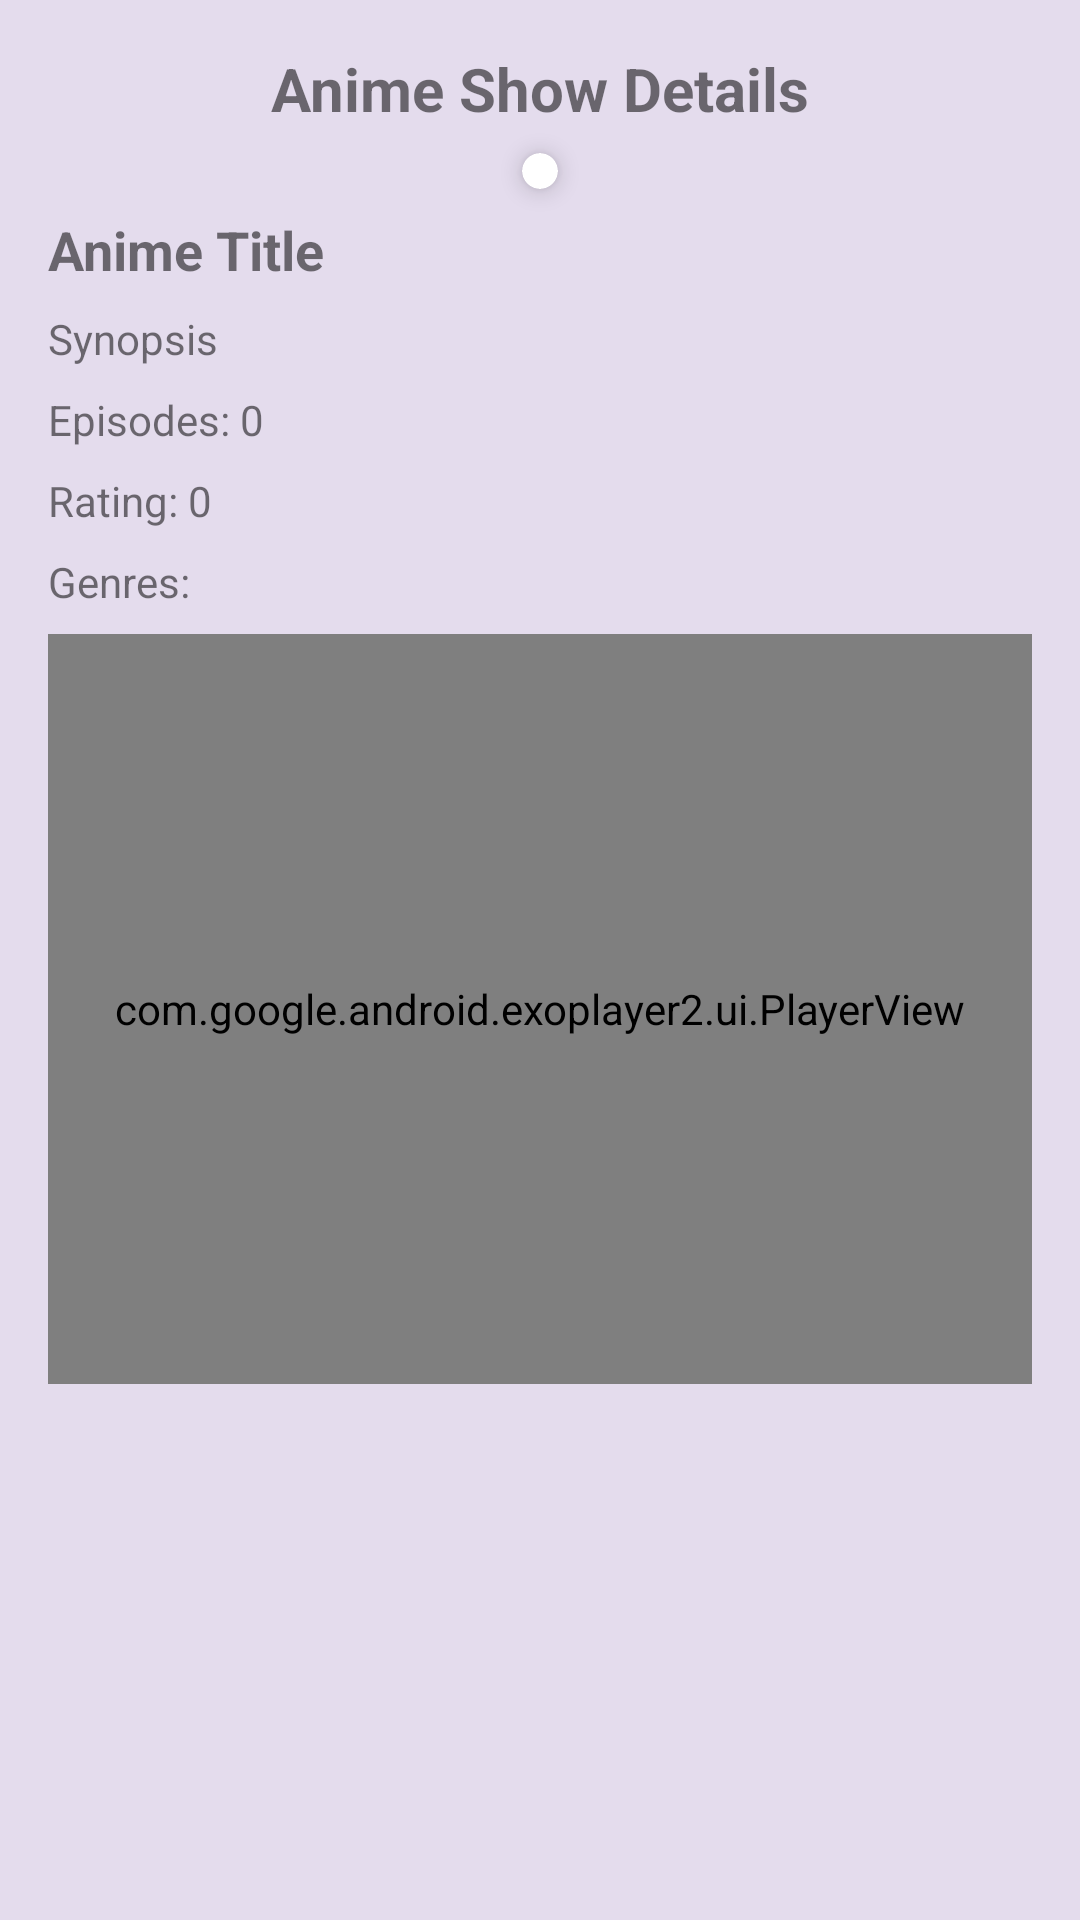

Here is an Android app screen rendered from its layout file. Give the layout XML and the strings, colors and styles it references.
<!-- AndroidManifest.xml: application theme Theme.AnimeSeekhoApp -->
<!-- res/layout/activity_detail.xml -->
<?xml version="1.0" encoding="utf-8"?>
<LinearLayout xmlns:android="http://schemas.android.com/apk/res/android"
    android:layout_width="match_parent"
    android:layout_height="match_parent"
    xmlns:app="http://schemas.android.com/apk/res-auto"
    android:orientation="vertical"
    android:background="#E4DCED"
    android:padding="16dp">
    
    <TextView
        android:id="@+id/titleTextView"
        android:layout_width="match_parent"
        android:layout_height="wrap_content"
        android:text="Anime Show Details"
        android:gravity="center_horizontal"
        android:textSize="20sp"
        android:textStyle="bold"
        app:layout_constraintTop_toTopOf="parent"
        app:layout_constraintBottom_toTopOf="@+id/poster"
        app:layout_constraintStart_toStartOf="parent"
        app:layout_constraintEnd_toEndOf="parent" />
    <androidx.cardview.widget.CardView
        android:id="@+id/cardView"
        android:layout_gravity="center"
        android:layout_width="wrap_content"
        android:layout_height="wrap_content"
        android:layout_margin="8dp"
        app:cardCornerRadius="12dp"
        app:cardElevation="4dp"
        app:contentPadding="6dp">

    <ImageView
        android:id="@+id/poster"
        android:layout_width="match_parent"
        android:layout_height="match_parent"
        android:scaleType="centerInside" />

</androidx.cardview.widget.CardView>

    <TextView
        android:id="@+id/title"
        android:layout_width="wrap_content"
        android:layout_height="wrap_content"
        android:text="Anime Title"
        android:textSize="18sp"
        android:textStyle="bold"
        android:layout_marginBottom="8dp"/>

    <TextView
        android:id="@+id/synopsis"
        android:layout_width="wrap_content"
        android:layout_height="wrap_content"
        android:text="Synopsis"
        android:textSize="14sp"
        android:layout_marginBottom="8dp"/>

    <TextView
        android:id="@+id/episodes"
        android:layout_width="wrap_content"
        android:layout_height="wrap_content"
        android:text="Episodes: 0"
        android:textSize="14sp"
        android:layout_marginBottom="8dp"/>

    <TextView
        android:id="@+id/rating"
        android:layout_width="wrap_content"
        android:layout_height="wrap_content"
        android:text="Rating: 0"
        android:textSize="14sp"
        android:layout_marginBottom="8dp"/>

    <TextView
        android:id="@+id/genres"
        android:layout_width="wrap_content"
        android:layout_height="wrap_content"
        android:text="Genres: "
        android:textSize="14sp"
        android:layout_marginBottom="8dp"/>

    <com.google.android.exoplayer2.ui.PlayerView
        android:id="@+id/videoView"
        android:layout_width="match_parent"
        android:layout_height="250dp" />

</LinearLayout>
<!-- resources referenced by this layout -->
<resources>
  <style name="Theme.AnimeSeekhoApp" parent="android:Theme.Material.Light.NoActionBar" />
</resources>
